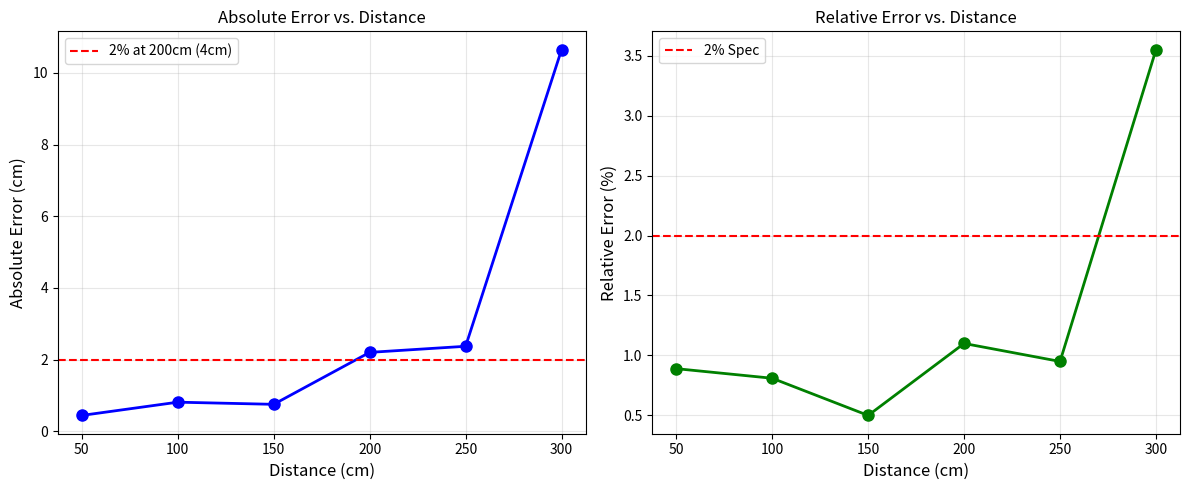

Source code (Python):
import matplotlib.pyplot as plt

# Your test data
ground_truth = [50, 100, 150, 200, 250, 300]
abs_error = [0.44, 0.81, 0.75, 2.20, 2.37, 10.65]
rel_error = [0.89, 0.81, 0.5, 1.10, 0.95, 3.55]

# Create figure with two subplots
fig, (ax1, ax2) = plt.subplots(1, 2, figsize=(12, 5))

# Plot 1: Absolute Error
ax1.plot(ground_truth, abs_error, 'bo-', linewidth=2, markersize=8)
ax1.axhline(y=2, color='r', linestyle='--', label='2% at 200cm (4cm)')
ax1.set_xlabel('Distance (cm)', fontsize=12)
ax1.set_ylabel('Absolute Error (cm)', fontsize=12)
ax1.set_title('Absolute Error vs. Distance')
ax1.grid(True, alpha=0.3)
ax1.legend()

# Plot 2: Relative Error
ax2.plot(ground_truth, rel_error, 'go-', linewidth=2, markersize=8)
ax2.axhline(y=2, color='r', linestyle='--', label='2% Spec')
ax2.set_xlabel('Distance (cm)', fontsize=12)
ax2.set_ylabel('Relative Error (%)', fontsize=12)
ax2.set_title('Relative Error vs. Distance')
ax2.grid(True, alpha=0.3)
ax2.legend()

plt.tight_layout()
plt.savefig('depth_accuracy_error_plot.png', dpi=150, bbox_inches='tight')
print("Plot saved as 'depth_accuracy_error_plot.png'")
plt.show()